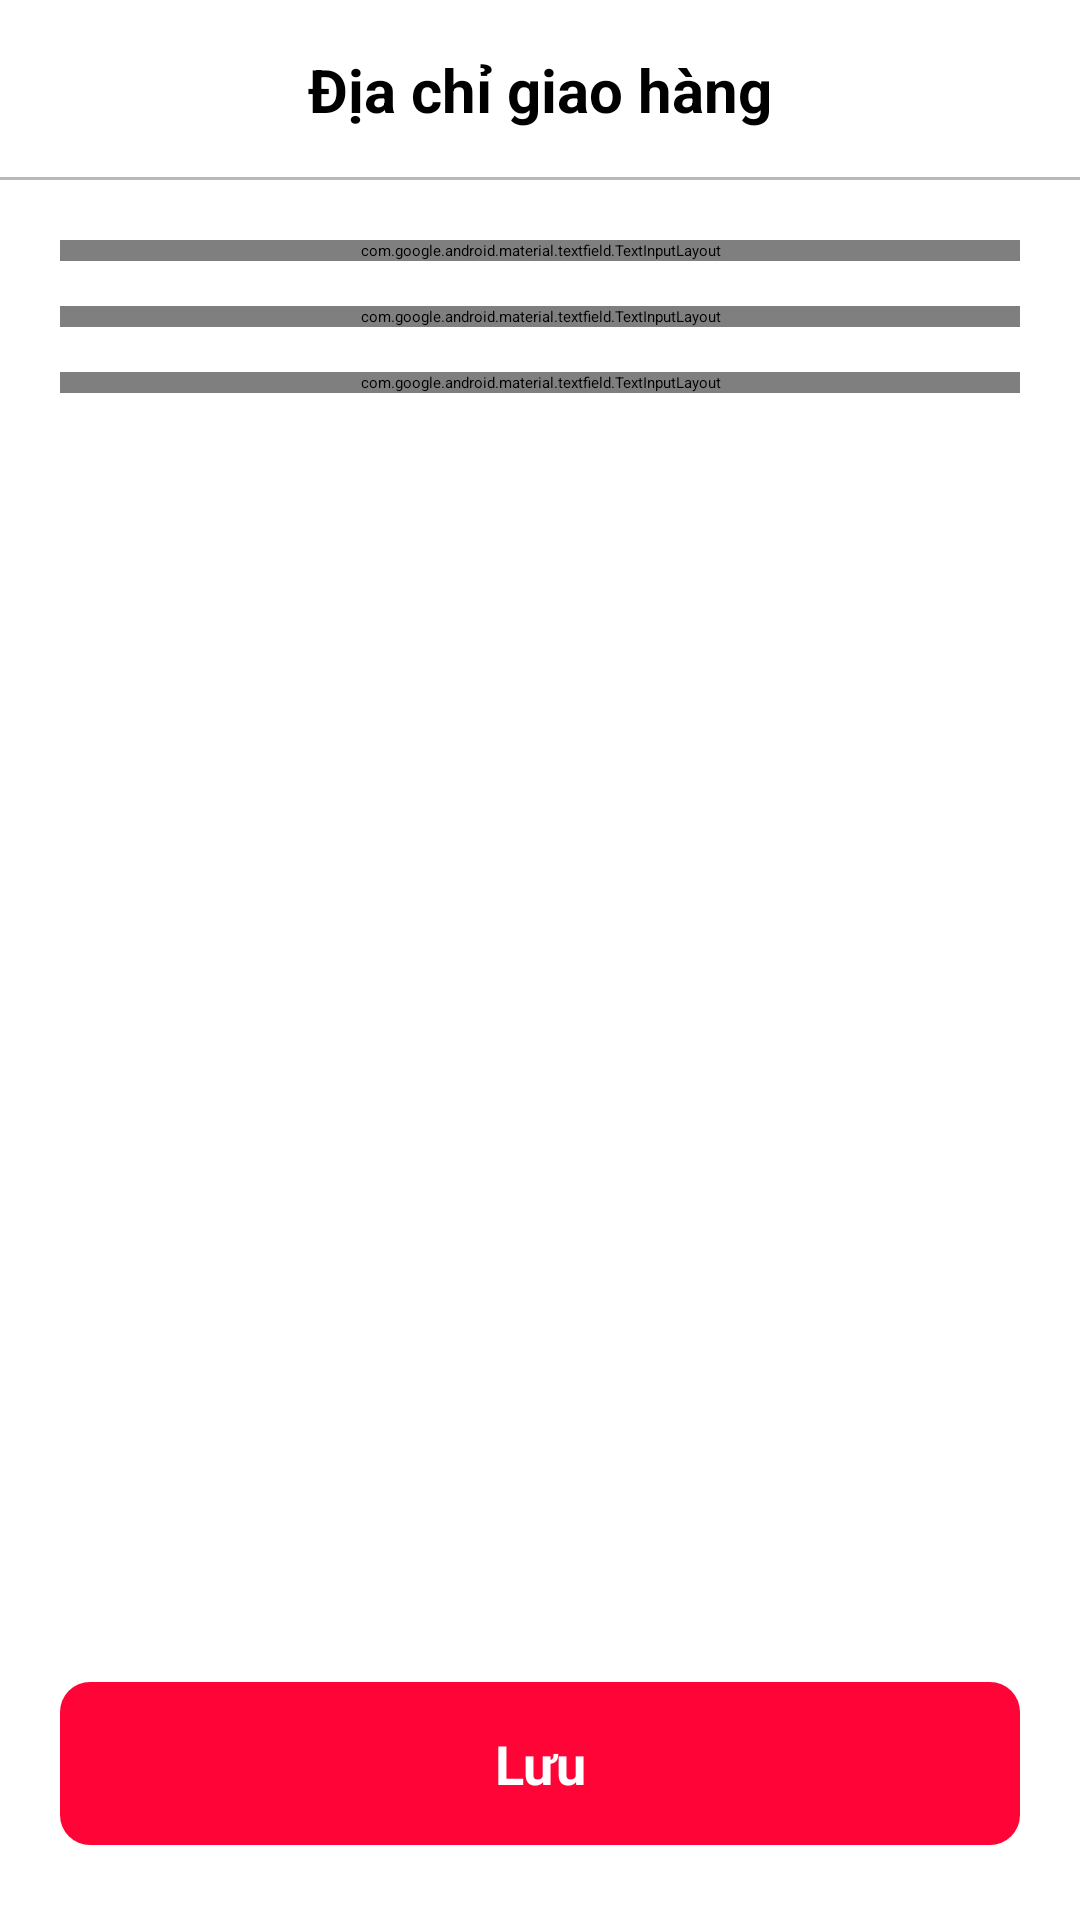

The Android layout XML behind this screen, and the referenced resources:
<!-- AndroidManifest.xml: application theme Theme.FoodApp -->
<!-- res/layout/activity_edit_address.xml -->
<?xml version="1.0" encoding="utf-8"?>
<RelativeLayout xmlns:android="http://schemas.android.com/apk/res/android"
    xmlns:app="http://schemas.android.com/apk/res-auto"
    xmlns:tools="http://schemas.android.com/tools"
    android:layout_width="match_parent"
    android:layout_height="match_parent"
    android:orientation="vertical"
    tools:context=".Activities.EditAddressActivity">
    <RelativeLayout
        android:id="@+id/rlLayout6"
        android:layout_width="match_parent"
        android:layout_height="60dp">

        <ImageView
            android:id="@+id/backEditAddressActivity"
            android:layout_width="25dp"
            android:layout_height="25dp"
            android:layout_centerVertical="true"
            android:layout_marginLeft="15dp"
            android:src="@drawable/back" />

        <TextView
            android:layout_width="wrap_content"
            android:layout_height="wrap_content"
            android:layout_centerInParent="true"
            android:text="Địa chỉ giao hàng"
            android:textColor="@color/black"
            android:textSize="20dp"
            android:textStyle="bold" />
        <View
            android:layout_alignParentBottom="true"
            android:layout_width="match_parent"
            android:layout_height="1dp"
            android:background="#BDB7B7"/>
    </RelativeLayout>
    <ScrollView
        android:layout_below="@+id/rlLayout6"
        android:layout_width="match_parent"
        android:layout_height="match_parent">
        <LinearLayout
            android:layout_marginTop="20dp"
            android:orientation="vertical"
            android:layout_width="match_parent"
            android:layout_height="match_parent">
            <com.google.android.material.textfield.TextInputLayout
                android:id="@+id/nameLayout_editAddress"
                style="@style/ThemeOverlay.Material3.MaterialTimePicker.Display.TextInputEditText"
                android:layout_width="match_parent"
                android:layout_height="wrap_content"
                android:layout_marginLeft="20dp"
                android:layout_marginRight="20dp"
                android:hint="Tên người nhận"
                app:endIconMode="clear_text"
                app:counterTextColor="@color/white"
                app:helperTextTextColor="#F48E8E"
                >

                <com.google.android.material.textfield.TextInputEditText
                    android:id="@+id/name_editAdressActivity"
                    android:background="@drawable/bg_blue_textview"
                    android:layout_width="match_parent"
                    android:layout_height="wrap_content"
                    android:maxLines="1"
                   />
            </com.google.android.material.textfield.TextInputLayout>

            <com.google.android.material.textfield.TextInputLayout
                android:id="@+id/phoneLayout_editAddress"
                style="@style/ThemeOverlay.Material3.MaterialTimePicker.Display.TextInputEditText"
                android:layout_width="match_parent"
                android:layout_height="wrap_content"
                android:layout_marginTop="15dp"
                android:layout_marginLeft="20dp"
                android:layout_marginRight="20dp"
                android:hint="Số điện thoại"
                app:endIconMode="clear_text"
                app:counterTextColor="@color/white"
                app:helperTextTextColor="#F48E8E"
                >

                <com.google.android.material.textfield.TextInputEditText

                    android:id="@+id/phone_editAdressActivity"
                    android:background="@drawable/bg_blue_textview"
                    android:layout_width="match_parent"
                    android:layout_height="wrap_content"
                    android:maxLines="1"
                    />
            </com.google.android.material.textfield.TextInputLayout>
            <com.google.android.material.textfield.TextInputLayout
                android:layout_marginTop="15dp"
                android:id="@+id/addressLayout_editAddress"
                style="@style/ThemeOverlay.Material3.MaterialTimePicker.Display.TextInputEditText"
                android:layout_width="match_parent"
                android:layout_height="wrap_content"
                android:layout_marginLeft="20dp"
                android:layout_marginRight="20dp"
                android:hint="Địa chỉ"
                app:endIconMode="clear_text"
                app:counterTextColor="@color/white"
                app:helperTextTextColor="#F48E8E"
                >

                <com.google.android.material.textfield.TextInputEditText
                    android:id="@+id/address_editAdressActivity"
                    android:background="@drawable/bg_blue_textview"
                    android:layout_width="match_parent"
                    android:layout_height="wrap_content"
                    android:maxLines="1"
                    />
            </com.google.android.material.textfield.TextInputLayout>
        </LinearLayout>
    </ScrollView>

    <TextView
        android:id="@+id/saving_editAddressActivity"
        android:layout_width="match_parent"
        android:layout_height="wrap_content"
        android:layout_alignParentBottom="true"
        android:layout_marginLeft="20dp"
        android:layout_marginRight="20dp"
        android:layout_marginBottom="25dp"
        android:background="@drawable/btn_green"
        android:gravity="center"
        android:padding="15dp"
        android:text="Lưu"
        android:textColor="@color/white"
        android:textSize="18dp"
        android:textStyle="bold" />


</RelativeLayout>
<!-- resources referenced by this layout -->
<resources>
  <color name="black">#FF000000</color>
  <color name="white">#FFFFFFFF</color>
  <!-- drawable bg_blue_textview (drawable) -->
  <?xml version="1.0" encoding="utf-8"?>
  <shape xmlns:android="http://schemas.android.com/apk/res/android">
      <stroke android:color="#909ACF"  android:width="2dp"/>
      <corners android:radius="5dp"/>
  </shape>
  <!-- drawable btn_green (drawable) -->
  <?xml version="1.0" encoding="utf-8"?>
  <selector xmlns:android="http://schemas.android.com/apk/res/android">
      <item>
          <shape>
              <corners android:radius="10dp"/>
              <solid android:color="#FF0537"/>
          </shape>
      </item>
  </selector>
  <style name="Theme.FoodApp" parent="Theme.MaterialComponents.DayNight.DarkActionBar">
          
          <item name="colorPrimary">@color/purple_200</item>
          <item name="colorPrimaryVariant">@color/purple_700</item>
          <item name="colorOnPrimary">@color/black</item>
          
          <item name="colorSecondary">@color/teal_200</item>
          <item name="colorSecondaryVariant">@color/teal_200</item>
          <item name="colorOnSecondary">@color/black</item>
          
          <item name="android:statusBarColor" tools:targetApi="l">?attr/colorPrimaryVariant</item>
          
      </style>
  <color name="purple_200">#FFBB86FC</color>
  <color name="purple_700">#FF3700B3</color>
  <color name="teal_200">#FF03DAC5</color>
</resources>
